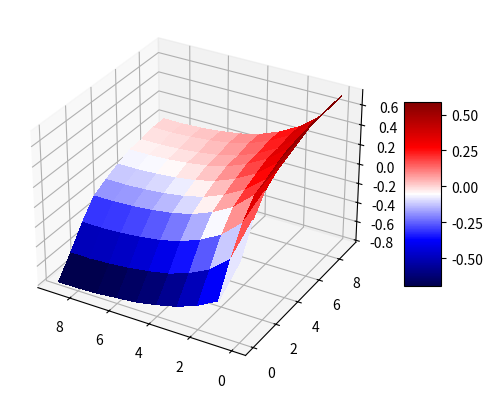

Source code (Python):
#
# Perform a series of coin flips and keep a record of the running total
# Heads increments the total, Tails decrements it.
# For each series record the number of times each positive value is reached before a negative
# before a negative value, and vice versa.
#
# e.g. How many times was a total of +5 reached before -5? Or -10 before +3?
#
# Record the results in a 2 dimensional table where each cell is a bin containing
# a count of win/loss (+/-) occurances for a given pair of values.
#
# e.g. +5 was reached before -5 in 3 series, and -5 was reached before +5 in 6 series.
#      The value in the bin at (5, 5) is -3.
#
# 'Wins' (positive values) are y-coordinate values
# 'Losses' (negative values) are x-coordinate values
# 
# 3  1  2 -3
# 2 -2 -3  4
# 1  2 -1  1
#    1  2  3 (negative totals)
#
# In the table above, the total count reached -2 before it reached 2
# three more times than 2 was reached before -2
#
# During each series, a preliminary table is generated to track which min/max pairs are reached first.
# If the first roll is a heads, then the total is 1, and 1 occurred before any negative value.
# So the entire horizontal row (y=1) is filled in with ones.
# If the next roll is tails, then the count is now zero again and there is no 'first occurance'
# Then the next roll is tails, the count is -1, and so -1 occurred before any positive number except 1.
# The entire column (x=1) is filled with -1, except for (1,1) which already has a 1 in it.
# When the series is complete, the premliminary table is summed with the tracking table.
#






import random, statistics, sys

RANDOM_SEED     = 314
N_TRIALS        = 100
FLIPS_PER_TRIAL = 10
ROWS            = FLIPS_PER_TRIAL +1// 1  # arbitrary big number, should not be exceeded
COLS            = FLIPS_PER_TRIAL +1// 1

def flip():
    '''Return +1 if heads, -1 if tails.'''
    if random.randint(0,1): return +1
    else:                   return -1

def sumTables(t1, t2):
    # perform the matrix addition of t1 += t2
    for c in range(COLS):
        for r in range(ROWS):       
            t1[c][r] += t2[c][r]

def normalizeTable(t):
    # normailze all cells -1 <= value <= 1
    for c in range(COLS):
        for r in range(ROWS):       
            t[c][r] /= N_TRIALS

def rmZeroTable(t):
    # remove row 0 and column 0 from the table
    # translate contents down and left
    for c in range(COLS-1):
        for r in range(ROWS-1):       
            t[c][r] = t[c+1][r+1]

def printTable(table, norm=False):
    for row in range(ROWS-1, -1, -1): # y values
        print ()
        for col in range(0, COLS): # x values
            if norm:
                print ("%+7.2f" % table[col][row], end='')
            else:
                print ("%3d" % table[col][row], end='')
    print ()


#
# Main
#

#random.seed(RANDOM_SEED)

totals_table = [[0 for col in range(COLS)] for row in range(ROWS)] # initialize table
for t in range(N_TRIALS):
    total = 0
    tmax = 0
    tmin = 0
    series_table = [[0 for col in range(COLS)] for row in range(ROWS)] # initialize table   
    for f in range(FLIPS_PER_TRIAL):
        total += flip()
        if total > tmax:
            # new positive max value, fill row in series table
            tmax = total
            for col in range(COLS):
                if series_table[col][tmax] == 0:
                    series_table[col][tmax] = 1
        if total < tmin:
            # new negative max value, fill col in series table
            tmin = total
            tmin_abs = abs(tmin)
            for row in range(ROWS):
                if series_table[tmin_abs][row] == 0:
                    series_table[tmin_abs][row] = -1
    sumTables(totals_table, series_table)
#printTable(totals_table)
#rmZeroTable(totals_table)
#printTable(totals_table)
normalizeTable(totals_table)
printTable(totals_table, True)




import numpy as np
import matplotlib.pyplot as plt
from matplotlib import cm
from mpl_toolkits.mplot3d import Axes3D


data = np.array(totals_table)
data = np.delete(data, 0, 0)   # remove row 0
data = np.delete(data, 0, 1)   # column 0
length = data.shape[0]
width = data.shape[1]
x, y = np.meshgrid(np.arange(length), np.arange(width))

fig = plt.figure()
ax = fig.add_subplot(1,1,1, projection='3d')
surf = ax.plot_surface(x, y, data, cmap=cm.seismic,
                       linewidth=0, antialiased=False)

fig.colorbar(surf, shrink=0.5, aspect=5)
plt.gca().invert_xaxis()
plt.show()



